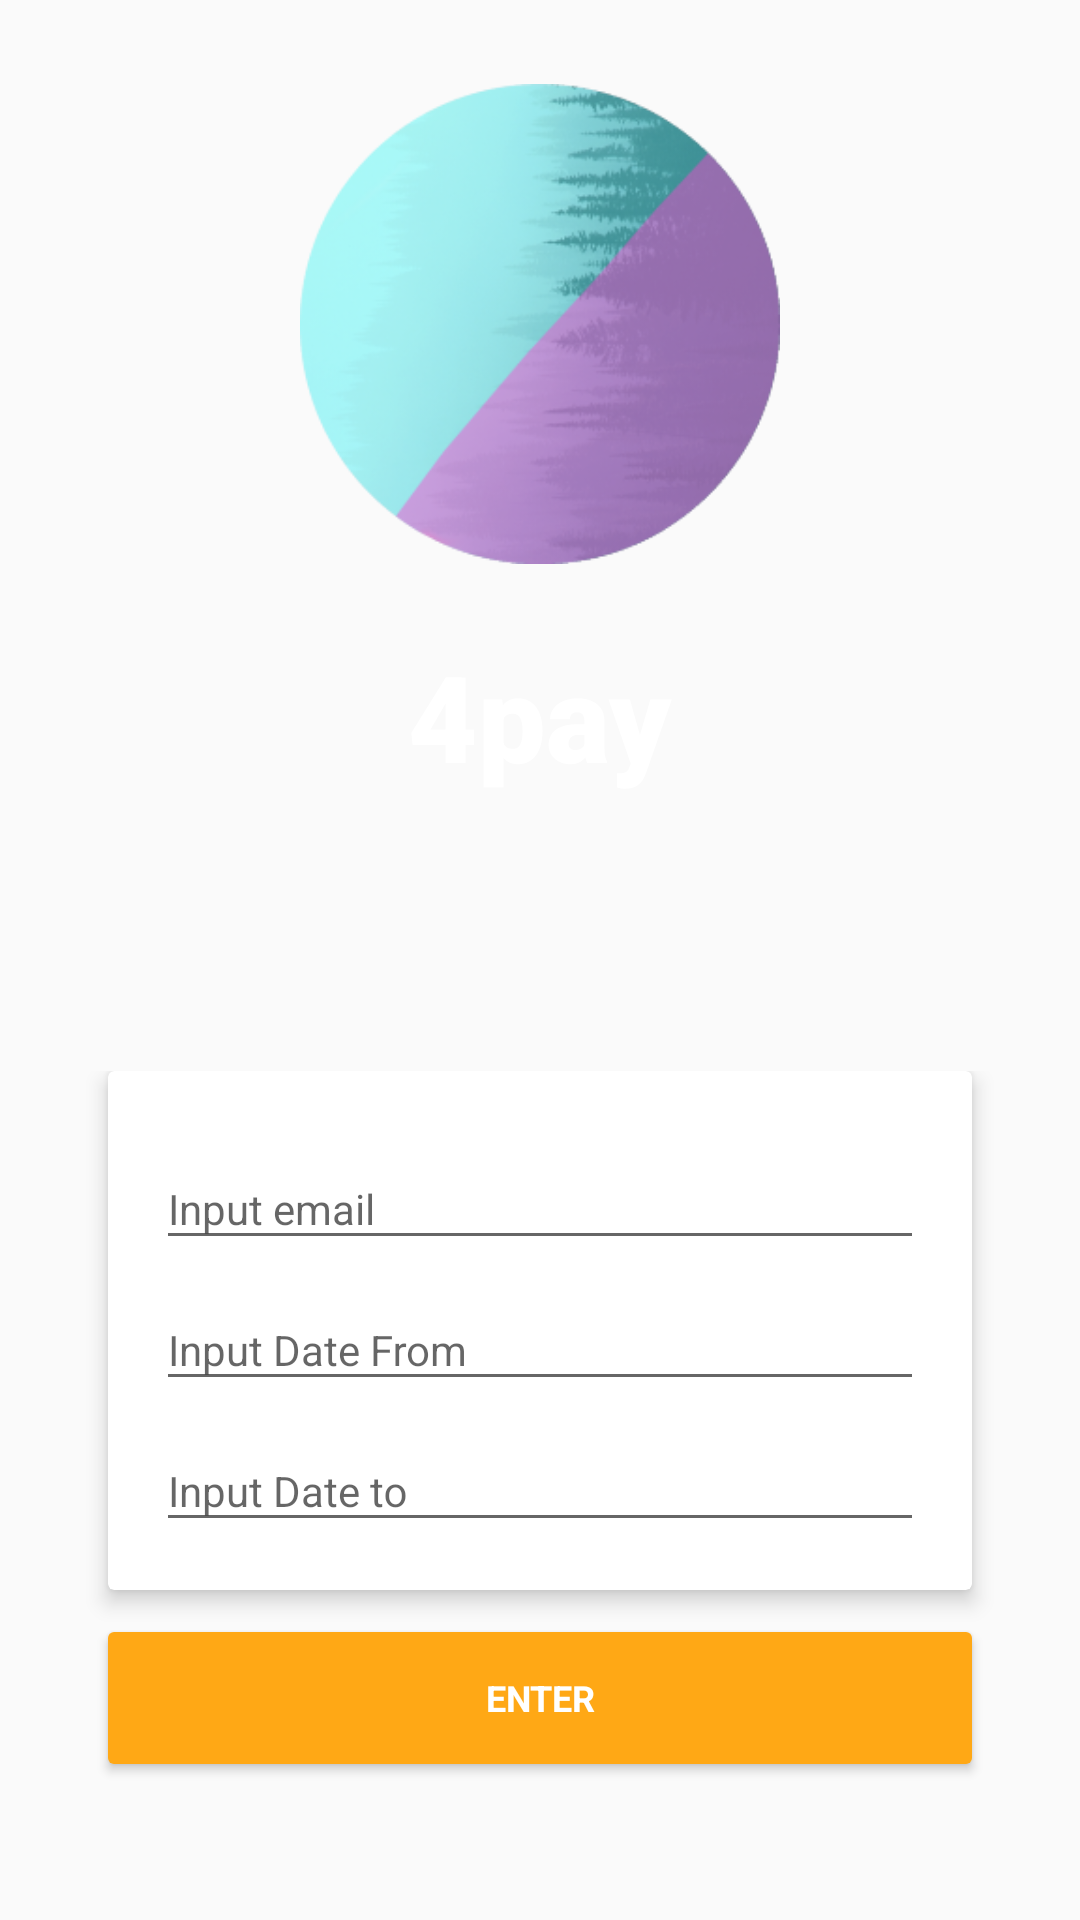

This screen was rendered from an Android layout file. Write that file and the resources it references.
<!-- AndroidManifest.xml: application theme AppTheme -->
<!-- res/layout/activity_main.xml -->
<?xml version="1.0" encoding="utf-8"?>
<android.support.design.widget.CoordinatorLayout
    xmlns:android="http://schemas.android.com/apk/res/android"
    xmlns:tools="http://schemas.android.com/tools"
    xmlns:app="http://schemas.android.com/apk/res-auto"
    android:layout_width="match_parent"
    android:layout_height="match_parent"
    android:fitsSystemWindows="true"
    android:background="@drawable/background"
    android:id="@+id/coordinator_container"
    >

    <RelativeLayout
        android:id="@+id/auth"
        android:layout_width="match_parent"
        android:layout_height="match_parent"
        >
        <ImageView
            android:id="@+id/logo_img"
            android:layout_width="160dp"
            android:layout_height="160dp"
            android:layout_alignParentTop="true"
            android:layout_marginTop="28dp"
            android:layout_centerHorizontal="true"
            android:background="@drawable/logo"
            />

        <TextView
            android:layout_width="wrap_content"
            android:layout_height="wrap_content"
            android:id="@+id/app_name_txt"
            android:text="@string/app_name"
            android:layout_marginTop="24dp"
            android:layout_below="@+id/logo_img"
            android:layout_centerHorizontal="true"
            android:textColor="@android:color/white"
            android:textSize="40sp"
            android:fontFamily="@string/roboto_black"
            />

        <LinearLayout
            android:id="@+id/login_wrap"
            android:layout_width="match_parent"
            android:layout_height="wrap_content"
            android:orientation="vertical"
            android:layout_alignParentBottom="true"
            android:layout_marginBottom="46dp"
            >
            <android.support.v7.widget.CardView
                android:id="@+id/login_card"
                style="@style/LoginCard"
                android:layout_width="match_parent"
                android:layout_height="wrap_content"
                >
                <LinearLayout
                    android:layout_width="match_parent"
                    android:layout_height="wrap_content"
                    android:orientation="vertical"
                    >
                    <android.support.design.widget.TextInputLayout
                        android:layout_width="match_parent"
                        android:layout_height="wrap_content"
                        >
                        <EditText
                            android:id="@+id/login_email_et"
                            android:layout_width="match_parent"
                            android:layout_height="wrap_content"
                            android:textColor="@android:color/black"
                            android:textColorHint="@android:color/darker_gray"
                            android:textSize="14sp"
                            android:hint="Input email"
                            />
                    </android.support.design.widget.TextInputLayout>
                    <android.support.design.widget.TextInputLayout
                        android:layout_width="match_parent"
                        android:layout_height="wrap_content"
                        >
                        <EditText
                            android:id="@+id/login_date_from_et"
                            android:layout_width="match_parent"
                            android:layout_height="wrap_content"
                            android:textColor="@android:color/black"
                            android:textColorHint="@android:color/darker_gray"
                            android:textSize="14sp"
                            android:focusable="false"
                            android:hint="Input Date From"
                            />

                    </android.support.design.widget.TextInputLayout>
                    <android.support.design.widget.TextInputLayout
                        android:layout_width="match_parent"
                        android:layout_height="wrap_content"
                        >
                        <EditText
                            android:id="@+id/login_date_to_et"
                            android:layout_width="match_parent"
                            android:layout_height="wrap_content"
                            android:textColor="@android:color/black"
                            android:textColorHint="@android:color/darker_gray"
                            android:textSize="14sp"
                            android:focusable="false"
                            android:hint="Input Date to"
                            />

                    </android.support.design.widget.TextInputLayout>

                </LinearLayout>
            </android.support.v7.widget.CardView>

            <Button
                android:id="@+id/enter_btn"
                style="@style/CustomButton"
                android:theme="@style/StartBtn"
                android:text="Enter"
                />
        </LinearLayout>
    </RelativeLayout>

    <android.support.design.widget.FloatingActionButton
        android:id="@+id/reset"
        android:layout_width="wrap_content"
        android:layout_height="wrap_content"
        android:layout_gravity="bottom|right"
        android:layout_margin="16dp"
        android:src="@drawable/ic_refresh"
        android:visibility="gone"
        />

    <android.support.v7.widget.RecyclerView
        android:id="@+id/transactions"
        android:layout_width="match_parent"
        android:layout_height="match_parent"
        android:visibility="gone"
        />

</android.support.design.widget.CoordinatorLayout>
<!-- resources referenced by this layout -->
<resources>
  <!-- drawable logo: png bitmap (drawable-xxhdpi, 74347 bytes) -->
  <string name="app_name">4pay</string>
  <string name="roboto_black">sans-serif-black</string>
  <style name="CustomButton">
          <item name="android:layout_width">match_parent</item>
          <item name="android:layout_height">56dp</item>
          <item name="android:gravity">center</item>
          <item name="android:textSize">12sp</item>
          <item name="android:fontFamily">@string/roboto_regular</item>
          <item name="android:textStyle">bold</item>
          <item name="android:layout_marginLeft">32dp</item>
          <item name="android:layout_marginRight">32dp</item>
      </style>
  <style name="LoginCard">
          <item name="android:layout_marginLeft">36dp</item>
          <item name="android:layout_marginRight">36dp</item>
          <item name="cardBackgroundColor">@android:color/white</item>
          <item name="cardCornerRadius">2dp</item>
          <item name="contentPadding">16dp</item>
          <item name="cardElevation">4dp</item>
          <item name="android:layout_marginBottom">8dp</item>
      </style>
  <style name="StartBtn" parent="Base.Widget.AppCompat.Button">
          <item name="colorButtonNormal">@color/colorAccent</item>
          <item name="textColor">@android:color/white</item>
  </style>
  <style name="AppTheme" parent="Theme.AppCompat.Light.NoActionBar">
          
          <item name="colorPrimary">@color/colorPrimary</item>
          <item name="colorPrimaryDark">@color/colorPrimaryDark</item>
          <item name="colorAccent">@color/colorAccent</item>
      </style>
  <string name="roboto_regular">sans-serif</string>
  <color name="colorAccent">#ffa815</color>
  <color name="colorPrimary">#ffffff</color>
  <color name="colorPrimaryDark">#757575</color>
</resources>
